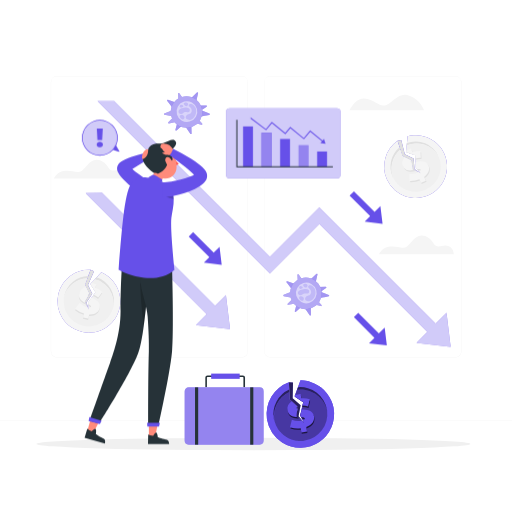
t = 0.00 s
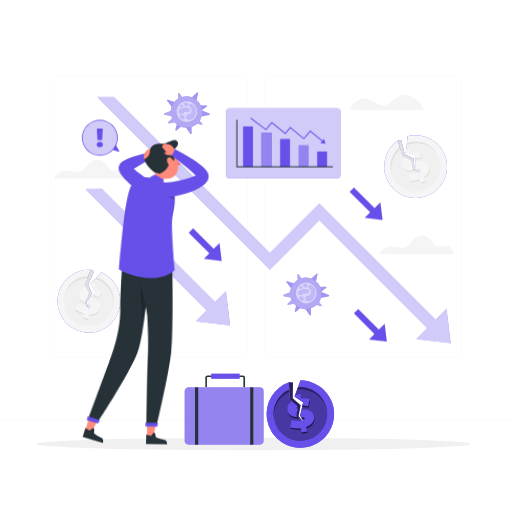
t = 0.28 s
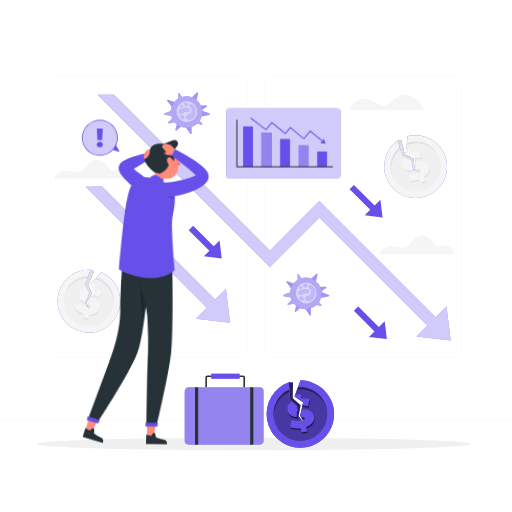
t = 0.47 s
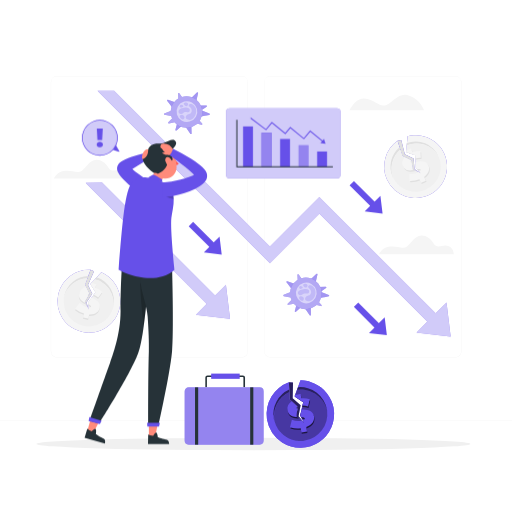
t = 0.75 s
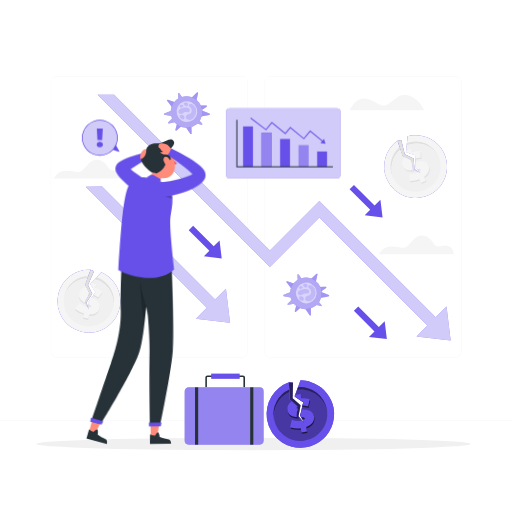
t = 1.03 s
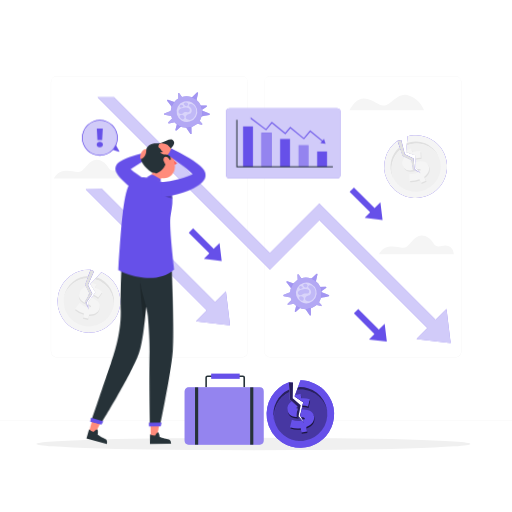
t = 1.22 s

The animated SVG that drew these frames (rendered in a browser with its animation timeline set to each time). Animation: 2 CSS @keyframes rules; one cycle of 1.50 s, repeats indefinitely.

<svg class="animated" id="freepik_stories-business-crisis" xmlns="http://www.w3.org/2000/svg" viewBox="0 0 500 500" version="1.1" xmlns:xlink="http://www.w3.org/1999/xlink" xmlns:svgjs="http://svgjs.com/svgjs"><style>svg#freepik_stories-business-crisis:not(.animated) .animable {opacity: 0;}svg#freepik_stories-business-crisis.animated #freepik--Arrows--inject-298 {animation: 1.5s Infinite  linear floating;animation-delay: 0s;}svg#freepik_stories-business-crisis.animated #freepik--Character--inject-298 {animation: 1.5s Infinite  linear wind;animation-delay: 0s;}            @keyframes floating {                0% {                    opacity: 1;                    transform: translateY(0px);                }                50% {                    transform: translateY(-10px);                }                100% {                    opacity: 1;                    transform: translateY(0px);                }            }                    @keyframes wind {                0% {                    transform: rotate( 0deg );                }                25% {                    transform: rotate( 1deg );                }                75% {                    transform: rotate( -1deg );                }            }        </style><g id="freepik--background-complete--inject-298" style="transform-origin: 250px 242.3px 0px;" class="animable"><path d="M444.71,349.14H264a5.87,5.87,0,0,1-5.86-5.86V80A5.87,5.87,0,0,1,264,74.15H444.71A5.87,5.87,0,0,1,450.57,80V343.28A5.87,5.87,0,0,1,444.71,349.14ZM264,74.4A5.61,5.61,0,0,0,258.35,80V343.28a5.61,5.61,0,0,0,5.61,5.61H444.71a5.61,5.61,0,0,0,5.61-5.61V80a5.61,5.61,0,0,0-5.61-5.61Z" style="fill: rgb(240, 240, 240); transform-origin: 354.355px 211.645px 0px;" id="elnd39175xkh" class="animable"></path><path d="M236.28,349.14H55.53a5.87,5.87,0,0,1-5.86-5.86V80a5.87,5.87,0,0,1,5.86-5.86H236.28A5.87,5.87,0,0,1,242.14,80V343.28A5.87,5.87,0,0,1,236.28,349.14ZM55.53,74.4A5.61,5.61,0,0,0,49.92,80V343.28a5.61,5.61,0,0,0,5.61,5.61H236.28a5.61,5.61,0,0,0,5.61-5.61V80a5.61,5.61,0,0,0-5.61-5.61Z" style="fill: rgb(240, 240, 240); transform-origin: 145.905px 211.64px 0px;" id="el5e2j5v2m4ng" class="animable"></path><rect y="410.21" width="500" height="0.25" style="fill: rgb(240, 240, 240); transform-origin: 250px 410.335px 0px;" id="elbe3q251p77a" class="animable"></rect><polygon points="88.44 263.48 91.83 265.01 85.92 278.23 90.11 286.83 84.46 295.36 86.92 302.88 82.64 294.66 87.2 287.04 82.92 278 88.44 263.48" style="fill: #6650E9; transform-origin: 87.235px 283.18px 0px;" id="elmn1io0z3rc" class="animable"></polygon><polygon points="88.44 263.48 91.83 265.01 85.92 278.23 90.11 286.83 84.46 295.36 86.92 302.88 82.64 294.66 87.2 287.04 82.92 278 88.44 263.48" style="fill: rgb(224, 224, 224); transform-origin: 87.235px 283.18px 0px;" id="elbe0piewm1li" class="animable"></polygon><path d="M117,300c-.07.37-.15.74-.23,1.11a30.75,30.75,0,0,1-50.16,16.16,31.25,31.25,0,0,1-4.84-5.38c-.42-.61-.83-1.22-1.21-1.85a31.14,31.14,0,0,1-3.65-9c-.14-.62-.26-1.24-.37-1.88a30.49,30.49,0,0,1,.4-12c.08-.37.18-.73.28-1.1a30.7,30.7,0,0,1,31.27-22.61l-2.33,6.13-.83,2.21L82.93,278l1.1,2.35.59,1.25,2.51,5.31.07.13-.82,1.37-.28.47-.47.79-3,5,.5.95,1,1.93,1.4,2.7.79,1.52.58,1.12-.11-1.07-.13-1.38-.17-1.78-.16-1.51-.17-1.78,2.51-3.49h0l.78-1.08,1.33-1.85.79-1.1,1.8-2.5L88.74,278l-.12-.19-.37-.57.67-.71.12-.14.11-.1,3.47-3.7,1.73-1.84,4.57-4.86a30.53,30.53,0,0,1,5.57,3.1c.6.43,1.19.88,1.76,1.35a30.24,30.24,0,0,1,6.37,7.14c.38.6.74,1.19,1.08,1.81a30.8,30.8,0,0,1,2.8,7,30.24,30.24,0,0,1,1,7.8A30.54,30.54,0,0,1,117,300Z" style="fill: #6650E9; transform-origin: 86.8145px 294.129px 0px;" id="el74s6xhnv6ok" class="animable"></path><path d="M117,300c-.07.37-.15.74-.23,1.11a30.75,30.75,0,0,1-50.16,16.16,31.25,31.25,0,0,1-4.84-5.38c-.42-.61-.83-1.22-1.21-1.85a31.14,31.14,0,0,1-3.65-9c-.14-.62-.26-1.24-.37-1.88a30.49,30.49,0,0,1,.4-12c.08-.37.18-.73.28-1.1a30.7,30.7,0,0,1,31.27-22.61l-2.33,6.13-.83,2.21L82.93,278l1.1,2.35.59,1.25,2.51,5.31.07.13-.82,1.37-.28.47-.47.79-3,5,.5.95,1,1.93,1.4,2.7.79,1.52.58,1.12-.11-1.07-.13-1.38-.17-1.78-.16-1.51-.17-1.78,2.51-3.49h0l.78-1.08,1.33-1.85.79-1.1,1.8-2.5L88.74,278l-.12-.19-.37-.57.67-.71.12-.14.11-.1,3.47-3.7,1.73-1.84,4.57-4.86a30.53,30.53,0,0,1,5.57,3.1c.6.43,1.19.88,1.76,1.35a30.24,30.24,0,0,1,6.37,7.14c.38.6.74,1.19,1.08,1.81a30.8,30.8,0,0,1,2.8,7,30.24,30.24,0,0,1,1,7.8A30.54,30.54,0,0,1,117,300Z" style="fill: rgb(245, 245, 245); transform-origin: 86.8145px 294.129px 0px;" id="elr95vjmdr8l" class="animable"></path><path d="M86.11,269.61l-.83,2.21A24.6,24.6,0,0,0,62.66,289.7c.07-.37.15-.74.23-1.11A24.6,24.6,0,0,1,86.11,269.61Z" style="fill: rgb(224, 224, 224); transform-origin: 74.385px 279.655px 0px;" id="elloxfxr5b37" class="animable"></path><path d="M110.71,299.71c-.09.38-.18.74-.27,1.1.11-.61.19-1.22.26-1.83a24.59,24.59,0,0,0-3.61-15.64c-.37-.59-.77-1.18-1.18-1.73a24.51,24.51,0,0,0-7.26-6.47c-.7-.41-1.42-.79-2.16-1.13a25.13,25.13,0,0,0-3.88-1.38l1.74-1.84A24.58,24.58,0,0,1,110.71,299.71Z" style="fill: rgb(224, 224, 224); transform-origin: 101.978px 285.8px 0px;" id="ell6mqffe82kg" class="animable"></path><path d="M110.44,300.81a24.58,24.58,0,0,1-29.2,17.25c-.3-.06-.57-.13-.85-.21h0l-.84-.25-.21-.06-.9-.31-.13,0A24.84,24.84,0,0,1,75.51,316c-.3-.16-.6-.32-.89-.49-.6-.34-1.17-.7-1.72-1.08h0l-.54-.38-.28-.21c-.15-.1-.28-.22-.42-.32L71,313c-.27-.22-.53-.46-.78-.69s-.51-.47-.75-.71l-.6-.63c-.12-.13-.25-.26-.37-.41l-.3-.33-.34-.4-.52-.66c-.15-.2-.3-.39-.44-.6a1.47,1.47,0,0,1-.1-.13c-.2-.28-.4-.57-.59-.87s-.35-.56-.52-.84l0,0-.3-.52c-.1-.17-.19-.36-.28-.53l-.27-.51c-.09-.19-.18-.37-.26-.56s-.17-.36-.26-.55-.15-.36-.23-.55c-.16-.37-.3-.76-.44-1.16-.06-.16-.11-.32-.16-.48-.14-.4-.25-.8-.36-1.2A5.47,5.47,0,0,1,63,300c-.16-.61-.29-1.24-.39-1.87,0-.17,0-.34-.08-.51,0-.37-.1-.75-.14-1.13v-.05c0-.38-.07-.76-.08-1.14l0-.54a2.35,2.35,0,0,1,0-.26,5.23,5.23,0,0,1,0-.56v-.09c0-.21,0-.43,0-.64s0-.47,0-.71,0-.46,0-.7,0-.37.06-.56l0-.35a4.29,4.29,0,0,1,.07-.5l.12-.7a24.6,24.6,0,0,1,22.62-17.88L82.93,278l1.1,2.35.59,1.25,2.51,5.31.07.13-.82,1.37-.28.47-.47.79-3,5,.5.95,1,1.93,1.4,2.7.79,1.52.58,1.12-.11-1.07-.13-1.38-.17-1.78-.16-1.51-.17-1.78,2.51-3.49h0l.78-1.08,1.33-1.85.79-1.1,1.8-2.5L88.74,278l-.12-.19-.37-.57.67-.71.12-.14.11-.1,3.47-3.7A25.39,25.39,0,0,1,96.49,274c.74.34,1.46.72,2.16,1.13a24.51,24.51,0,0,1,7.26,6.47c.41.55.81,1.14,1.18,1.73A24.59,24.59,0,0,1,110.7,299C110.63,299.59,110.55,300.2,110.44,300.81Z" style="fill: rgb(240, 240, 240); transform-origin: 86.5712px 295.255px 0px;" id="el4xxe8w07qlh" class="animable"></path><path d="M97.42,300.68h0c.18-5.07-5.16-7.17-8.73-8.81h0l-2.51,3.49.17,1.78.16,1.51a5.43,5.43,0,0,1,2.06,1.48,1.06,1.06,0,0,1,.16.81c-.15.62-.7.95-1.92.87l.11,1.07-.58-1.12a9.6,9.6,0,0,1-1.19-.22,17.51,17.51,0,0,1-7.73-4.21L73.93,302l-.66.89a21.21,21.21,0,0,0,8.47,4.6l.14.05L81.3,310l-.3,1.32,5,1.18.92-4c5.77.33,9.35-2.39,10.24-6.26A7.28,7.28,0,0,0,97.42,300.68ZM87.13,286.91l-2.51-5.31c-4.12.52-6.67,2.92-7.43,6.17l0,.2s0,0,0,0c-1.1,5.34,3.31,7.8,7,9.54l-1-1.93-.5-.95,3-5a.86.86,0,0,1,0-.39,1.27,1.27,0,0,1,.32-.59,1.52,1.52,0,0,1,.43-.28L87.2,287ZM99.26,286A20.12,20.12,0,0,0,93,282.65l.3-1.31.59-2.51-.14,0-4.9-1.15-.09.39,4.65,7.3-1.8,2.5-.79,1.1a17.16,17.16,0,0,1,5,3l4-5.53Z" style="fill: rgb(224, 224, 224); transform-origin: 86.545px 295.09px 0px;" id="elynhkdhm0q" class="animable"></path><path d="M89.47,290.79l-.78,1.08h0l-2.51,3.49.17,1.78c1.64.79,2.75,1.51,2.54,2.45a.94.94,0,0,1-.32.54,2.5,2.5,0,0,1-1.89.3l.13,1.38.11,1.07-.58-1.12-.79-1.52-.24-.05A17.71,17.71,0,0,1,77.58,296l-4.15,5.52c.16.15.32.31.5.46a22.62,22.62,0,0,0,8.12,4.18l-.31,1.31-.58,2.49.14,0,4.91,1.14.92-4c5.77.33,9.35-2.39,10.25-6.26l0-.2C98.62,294.93,93.32,292.54,89.47,290.79Zm-3.68-2.87c.12-.51.51-.9,1.34-1l-2.51-5.31L84,280.35A7.92,7.92,0,0,0,77.15,288s0,0,0,0c-.14,3.91,2.94,6.06,6,7.61l-.5-.95,3-5,.47-.79c-.06-.06-.1-.13-.15-.19A.93.93,0,0,1,85.79,287.92Zm7.49-6.58-.14,0,.59-2.5.3-1.33-4.88-1.14-.11.1-.12.14-.3,1.28.12.19,4.65,7.3-1.8,2.5A17.67,17.67,0,0,1,96,290.59l3.3-4.61.66-.92A19.37,19.37,0,0,0,93.28,281.34Z" style="fill: rgb(245, 245, 245); transform-origin: 86.695px 293.735px 0px;" id="elnkk3kmejuy" class="animable"></path><polygon points="388.21 137.54 391.81 136.66 395.33 150.71 403.94 154.88 404.76 165.07 411.35 169.47 402.9 165.65 401.78 156.85 392.84 152.38 388.21 137.54" style="fill: #6650E9; transform-origin: 399.78px 153.065px 0px;" id="el9cnye06y3m" class="animable"></polygon><polygon points="388.21 137.54 391.81 136.66 395.33 150.71 403.94 154.88 404.76 165.07 411.35 169.47 402.9 165.65 401.78 156.85 392.84 152.38 388.21 137.54" style="fill: rgb(224, 224, 224); transform-origin: 399.78px 153.065px 0px;" id="eljw2cq7galak" class="animable"></polygon><path d="M433.18,148.65c.18.35.35.69.51,1a30.72,30.72,0,0,1-29.47,43.68,31.24,31.24,0,0,1-7.13-1.24c-.71-.21-1.4-.45-2.09-.71a30.56,30.56,0,0,1-8.42-4.82c-.5-.4-1-.81-1.46-1.25a30.56,30.56,0,0,1-7.08-9.66c-.16-.34-.32-.68-.46-1a30.72,30.72,0,0,1,10.63-37.11l2,6.27.71,2.25,2,6.32,2.32,1.16,1.23.62,5.26,2.62.13.07.2,1.57.07.55.12.91.73,5.77,1,.44,2,.89,2.78,1.26,1.56.71,1.15.52-.75-.78-1-1-1.23-1.29-1.05-1.09-1.24-1.3-.18-4.29h0l-.05-1.33-.1-2.28-.06-1.35-.13-3.08-8.17-2.86-.2-.08-.65-.22.09-1v-.19l0-.15.44-5,.23-2.52L398,133a31,31,0,0,1,6.3-1c.74,0,1.48-.05,2.22,0a30.66,30.66,0,0,1,9.42,1.68c.66.24,1.32.48,2,.76A30.59,30.59,0,0,1,430,143.66,30.49,30.49,0,0,1,433.18,148.65Z" style="fill: #6650E9; transform-origin: 405.863px 162.676px 0px;" id="ely32z7uam96" class="animable"></path><path d="M433.18,148.65c.18.35.35.69.51,1a30.72,30.72,0,0,1-29.47,43.68,31.24,31.24,0,0,1-7.13-1.24c-.71-.21-1.4-.45-2.09-.71a30.56,30.56,0,0,1-8.42-4.82c-.5-.4-1-.81-1.46-1.25a30.56,30.56,0,0,1-7.08-9.66c-.16-.34-.32-.68-.46-1a30.72,30.72,0,0,1,10.63-37.11l2,6.27.71,2.25,2,6.32,2.32,1.16,1.23.62,5.26,2.62.13.07.2,1.57.07.55.12.91.73,5.77,1,.44,2,.89,2.78,1.26,1.56.71,1.15.52-.75-.78-1-1-1.23-1.29-1.05-1.09-1.24-1.3-.18-4.29h0l-.05-1.33-.1-2.28-.06-1.35-.13-3.08-8.17-2.86-.2-.08-.65-.22.09-1v-.19l0-.15.44-5,.23-2.52L398,133a31,31,0,0,1,6.3-1c.74,0,1.48-.05,2.22,0a30.66,30.66,0,0,1,9.42,1.68c.66.24,1.32.48,2,.76A30.59,30.59,0,0,1,430,143.66,30.49,30.49,0,0,1,433.18,148.65Z" style="fill: rgb(245, 245, 245); transform-origin: 405.863px 162.676px 0px;" id="ella0f2k81c49" class="animable"></path><path d="M390.16,143.81l.71,2.25a24.61,24.61,0,0,0-6.75,28c-.17-.34-.34-.67-.5-1A24.59,24.59,0,0,1,390.16,143.81Z" style="fill: rgb(224, 224, 224); transform-origin: 386.097px 158.935px 0px;" id="elzil4n0kquio" class="animable"></path><path d="M428.1,152.29c.16.35.32.69.46,1-.29-.55-.6-1.09-.92-1.6a24.58,24.58,0,0,0-12.5-10.07c-.66-.24-1.33-.45-2-.64a24.69,24.69,0,0,0-9.7-.6c-.8.11-1.61.26-2.4.45a23.84,23.84,0,0,0-3.9,1.31l.23-2.52A24.57,24.57,0,0,1,428.1,152.29Z" style="fill: rgb(224, 224, 224); transform-origin: 412.85px 145.7px 0px;" id="el90598ht5aw" class="animable"></path><path d="M428.56,153.32a24.58,24.58,0,0,1-12.3,31.6c-.28.13-.53.25-.8.36h0c-.27.11-.54.23-.82.33l-.2.08-.9.31-.12.05a24.22,24.22,0,0,1-3,.75c-.33.07-.67.13-1,.17-.68.1-1.35.17-2,.21h0l-.66,0h-1.68c-.35,0-.7,0-1-.06l-1-.1-.86-.12-.55-.09-.43-.08-.52-.11-.81-.19c-.25-.06-.48-.12-.72-.2l-.16,0-1-.32c-.31-.1-.62-.22-.93-.34h0c-.19-.08-.37-.16-.56-.22l-.55-.25-.52-.24c-.18-.09-.37-.17-.55-.27l-.54-.28-.52-.29c-.36-.19-.71-.41-1.07-.64l-.42-.28a12.44,12.44,0,0,1-1-.72,4.29,4.29,0,0,1-.48-.36,19,19,0,0,1-1.46-1.23l-.38-.35-.81-.81,0,0c-.25-.28-.51-.56-.76-.85-.11-.13-.24-.27-.35-.41s-.11-.13-.16-.21l-.36-.43a.18.18,0,0,0-.05-.07,6.15,6.15,0,0,1-.37-.52,5.56,5.56,0,0,1-.41-.58,5.87,5.87,0,0,1-.39-.58c-.11-.16-.21-.32-.31-.48l-.17-.31-.26-.43c-.11-.22-.22-.42-.34-.63a24.61,24.61,0,0,1,6.75-28l2,6.32,2.32,1.16,1.23.62,5.26,2.62.13.07.2,1.57.07.55.12.91.73,5.77,1,.44,2,.89,2.78,1.26,1.56.71,1.15.52-.75-.78-1-1-1.23-1.29-1.05-1.09-1.24-1.3-.18-4.29h0l-.05-1.33-.1-2.28-.06-1.35-.13-3.08-8.17-2.86-.2-.08-.65-.22.09-1v-.19l0-.15.44-5a23.84,23.84,0,0,1,3.9-1.31c.79-.19,1.6-.34,2.4-.45a24.69,24.69,0,0,1,9.7.6c.67.19,1.35.4,2,.63a24.67,24.67,0,0,1,12.5,10.08C428,152.23,428.27,152.77,428.56,153.32Z" style="fill: rgb(240, 240, 240); transform-origin: 406.443px 163.72px 0px;" id="elsq10i14vj6" class="animable"></path><path d="M418.25,161.26h0c-3-4.09-8.48-2.45-12.3-1.53h0l.18,4.28,1.24,1.3,1.05,1.09a5.5,5.5,0,0,1,2.54-.11,1,1,0,0,1,.62.54c.27.58,0,1.18-1,1.86l.75.78L410.2,169a11.5,11.5,0,0,1-1.07.56,17.62,17.62,0,0,1-8.68,1.47l.12,5.79,0,1.11a21.4,21.4,0,0,0,9.51-1.61l.14-.05,1.07,2.29.57,1.23,4.7-2.19-1.73-3.7c4.74-3.3,5.87-7.65,4.19-11.24A7.87,7.87,0,0,0,418.25,161.26Zm-16.6-4.48-5.26-2.62c-2.91,3-3.44,6.41-2,9.44l.09.18s0,0,0,0c2.43,4.88,7.42,4.09,11.4,3.17l-2-.89-1-.44-.73-5.77a.89.89,0,0,1-.24-.3,1.29,1.29,0,0,1-.11-.67,1.75,1.75,0,0,1,.16-.49l-.2-1.57Zm9-8.21a19.76,19.76,0,0,0-7,1.25l-.57-1.21-1.1-2.34-.12.06-4.57,2.12.17.37,8.17,2.86.13,3.08.06,1.35a17.15,17.15,0,0,1,5.79-.72l-.3-6.8Z" style="fill: rgb(224, 224, 224); transform-origin: 406.686px 163.03px 0px;" id="elo9kdnzttv1e" class="animable"></path><path d="M405.89,158.39l.05,1.33h0l.18,4.29,1.24,1.3c1.77-.39,3.09-.51,3.5.35a1.07,1.07,0,0,1,.09.63c-.09.43-.49.89-1.31,1.4l1,1,.75.78L410.2,169l-1.56-.71-.22.11a17.62,17.62,0,0,1-8.68,1.46l.14,6.91.69.05a22.53,22.53,0,0,0,9-1.72l.57,1.22,1.08,2.31.13-.07,4.56-2.13-1.73-3.69c4.74-3.31,5.88-7.66,4.2-11.25l-.1-.19C415.64,156,410,157.39,405.89,158.39Zm-4.67,0a1.38,1.38,0,0,1,.43-1.63l-5.26-2.62-1.23-.62a8,8,0,0,0-1.51,8.89,7.29,7.29,0,0,0,.8,1.35s0,0,0,0c2.31,3.17,6.06,2.95,9.42,2.28l-1-.44-.73-5.77-.12-.91-.23-.06A.89.89,0,0,1,401.22,158.41Zm1.83-9.8-.14,0-1.08-2.33-.59-1.24-4.54,2.12,0,.15v.19l.56,1.19.2.08,8.17,2.86.13,3.08a18,18,0,0,1,5.13-.54l-.25-5.65,0-1.14A19.12,19.12,0,0,0,403.05,148.61Z" style="fill: rgb(245, 245, 245); transform-origin: 406.016px 161.825px 0px;" id="el22reuhb3xe2" class="animable"></path><path d="M414.17,107.69c-1.91-4.44-6.71-12.73-16.62-15-9.08-2.07-15.93,9.4-21.56,10.25s-5-1.69-16.25-5.92c-9.63-3.61-16.08,5.78-18.36,10.67Z" style="fill: rgb(245, 245, 245); transform-origin: 377.775px 100.065px 0px;" id="elmwmz5inj4t" class="animable"></path><path d="M125.71,174.38s0-8.28-8.13-8.62c-3.88-.17-8.63,3-11.63-2-3.48-5.84-9.57-9.32-15-7.06-6.05,2.5-9.49,12.07-15.4,11.29s-17.2-4.72-23,6.41Z" style="fill: rgb(245, 245, 245); transform-origin: 89.13px 165.202px 0px;" id="elr9c1b6owt2r" class="animable"></path><path d="M443.19,248.4s0-8.27-8.13-8.62c-3.89-.16-8.63,3-11.63-2-3.48-5.85-9.57-9.33-15.05-7.06-6.06,2.49-9.49,12.07-15.4,11.28s-17.2-4.72-23,6.41Z" style="fill: rgb(245, 245, 245); transform-origin: 406.585px 239.215px 0px;" id="elulzgbx1lyls" class="animable"></path></g><g id="freepik--Shadow--inject-298" style="transform-origin: 247.49px 433.59px 0px;" class="animable"><ellipse cx="247.49" cy="433.59" rx="212" ry="6.07" style="fill: rgb(240, 240, 240); transform-origin: 247.49px 433.59px 0px;" id="elyduq1kyyxn" class="animable"></ellipse></g><g id="freepik--Briefcase--inject-298" style="transform-origin: 218.895px 399.55px 0px;" class="animable"><path d="M237.71,378.27v-9.5a.59.59,0,0,0-.59-.6H232v-1.53h5.16a2.14,2.14,0,0,1,2.13,2.13v9.5Z" style="fill: rgb(38, 50, 56); transform-origin: 235.645px 372.455px 0px;" id="elay049v8kqvr" class="animable"></path><path d="M202.06,368.77v9.5h-1.54v-9.5a2.14,2.14,0,0,1,2.13-2.13h5.16v1.53h-5.16A.6.6,0,0,0,202.06,368.77Z" style="fill: rgb(38, 50, 56); transform-origin: 204.165px 372.455px 0px;" id="eljcljwqsaqyi" class="animable"></path><path d="M180.31,382.29v47.92a4,4,0,0,0,4,4h69.17a4,4,0,0,0,4-4V382.29a4,4,0,0,0-4-4H184.34A4,4,0,0,0,180.31,382.29Z" style="fill: #6650E9; transform-origin: 218.895px 406.25px 0px;" id="elebk7xfasbh6" class="animable"></path><g id="elfh9uyvoke9"><g style="opacity: 0.3; transform-origin: 218.895px 406.25px 0px;" class="animable" id="eldxs1v4795y"><path d="M180.31,382.29v47.92a4,4,0,0,0,4,4h69.17a4,4,0,0,0,4-4V382.29a4,4,0,0,0-4-4H184.34A4,4,0,0,0,180.31,382.29Z" style="fill: rgb(255, 255, 255); transform-origin: 218.895px 406.25px 0px;" id="elb6xuucatcn8" class="animable"></path></g></g><rect x="190.46" y="378.27" width="3.07" height="55.98" style="fill: rgb(38, 50, 56); transform-origin: 191.995px 406.26px 0px;" id="elt4aj87uw4zn" class="animable"></rect><rect x="244.32" y="378.27" width="3.07" height="55.98" style="fill: rgb(38, 50, 56); transform-origin: 245.855px 406.26px 0px;" id="elq7moa276ui" class="animable"></rect><g id="ele9drmt3lnt9"><rect x="206.23" y="364.85" width="27.86" height="5.11" style="fill: #6650E9; transform-origin: 220.16px 367.405px 0px; transform: rotate(180deg);" class="animable" id="eldng1661dui4"></rect></g></g><g id="freepik--Coin--inject-298" style="transform-origin: 293.317px 404.347px 0px;" class="animable"><polygon points="282.16 373.35 286.14 373.45 285.81 388.98 293.54 395.73 291.52 406.51 297.09 412.92 289.43 406.58 290.75 397.16 282.76 390 282.16 373.35" style="fill: #6650E9; transform-origin: 289.625px 393.135px 0px;" id="elw1u63z7zb4r" class="animable"></polygon><g id="elj10nwca33v"><polygon points="282.16 373.35 286.14 373.45 285.81 388.98 293.54 395.73 291.52 406.51 297.09 412.92 289.43 406.58 290.75 397.16 282.76 390 282.16 373.35" style="opacity: 0.6; transform-origin: 289.625px 393.135px 0px;" class="animable" id="elzjvq3eulj1"></polygon></g><path d="M325.56,397.55c.09.4.17.8.23,1.2a32.93,32.93,0,0,1-49.85,33.58c-.67-.42-1.33-.86-2-1.32a33,33,0,0,1-7.35-7.37c-.4-.55-.79-1.12-1.16-1.7a33,33,0,0,1-4.6-12q-.11-.6-.18-1.2a33,33,0,0,1,21.48-35.39l.25,7,.1,2.53.25,7.09,2.08,1.86,1.1,1,4.69,4.2.12.11-.24,1.68-.07.59-.14,1-.87,6.17.88.74,1.8,1.48,2.52,2.08,1.42,1.18,1,.86-.56-1-.7-1.31-.92-1.69-.78-1.42-.91-1.69,1-4.49h0l.31-1.39.55-2.39.32-1.42.74-3.22-7.65-5.27-.19-.14-.6-.41.36-1,.06-.19.06-.15,1.89-5.09.94-2.54,2.49-6.72a32.72,32.72,0,0,1,6.8.75c.78.17,1.55.36,2.31.59a33.05,33.05,0,0,1,9.27,4.4c.62.43,1.23.87,1.82,1.34a33.42,33.42,0,0,1,5.68,5.72,33,33,0,0,1,4.25,7.28A32,32,0,0,1,325.56,397.55Z" style="fill: #6650E9; transform-origin: 293.317px 404.347px 0px;" id="el7h4ez6mktfd" class="animable"></path><path d="M325.56,397.55c.09.4.17.8.23,1.2a32.93,32.93,0,0,1-49.85,33.58c-.67-.42-1.33-.86-2-1.32a33,33,0,0,1-7.35-7.37c-.4-.55-.79-1.12-1.16-1.7a33,33,0,0,1-4.6-12q-.11-.6-.18-1.2a33,33,0,0,1,21.48-35.39l.25,7,.1,2.53.25,7.09,2.08,1.86,1.1,1,4.69,4.2.12.11-.24,1.68-.07.59-.14,1-.87,6.17.88.74,1.8,1.48,2.52,2.08,1.42,1.18,1,.86-.56-1-.7-1.31-.92-1.69-.78-1.42-.91-1.69,1-4.49h0l.31-1.39.55-2.39.32-1.42.74-3.22-7.65-5.27-.19-.14-.6-.41.36-1,.06-.19.06-.15,1.89-5.09.94-2.54,2.49-6.72a32.72,32.72,0,0,1,6.8.75c.78.17,1.55.36,2.31.59a33.05,33.05,0,0,1,9.27,4.4c.62.43,1.23.87,1.82,1.34a33.42,33.42,0,0,1,5.68,5.72,33,33,0,0,1,4.25,7.28A32,32,0,0,1,325.56,397.55Z" style="fill: #6650E9; transform-origin: 293.317px 404.347px 0px;" id="elm7a2hkozc2i" class="animable"></path><g id="eldht7jjr70xo"><path d="M282.41,380.38l.1,2.53a26.38,26.38,0,0,0-14.9,27.1c-.09-.39-.16-.79-.23-1.19A26.38,26.38,0,0,1,282.41,380.38Z" style="opacity: 0.6; transform-origin: 274.755px 395.195px 0px;" class="animable" id="elofy7ouajby"></path></g><g id="el7n1mgl9z4jl"><path d="M319.28,399.87q.11.61.18,1.2c-.14-.65-.31-1.29-.5-1.92a26.32,26.32,0,0,0-10.09-13.95c-.61-.44-1.25-.84-1.89-1.22a26.37,26.37,0,0,0-9.87-3.37c-.86-.11-1.74-.18-2.61-.21a26.18,26.18,0,0,0-4.4.26l.94-2.54A26.36,26.36,0,0,1,319.28,399.87Z" style="opacity: 0.6; transform-origin: 304.78px 389.545px 0px;" class="animable" id="elh7ftrbemrmg"></path></g><g id="elt1is0awtxn"><g style="opacity: 0.3; transform-origin: 293.626px 405.524px 0px;" class="animable" id="el1fivw81msn7"><path d="M319.46,401.07a26.35,26.35,0,0,1-21.66,29.22,8,8,0,0,1-.92.15h0l-.94.11-.24,0-1,.07h-.14a25.59,25.59,0,0,1-3.28-.06l-1.08-.1c-.73-.09-1.44-.21-2.15-.36h0l-.69-.15-.37-.1a5.36,5.36,0,0,1-.54-.14c-.28-.07-.56-.15-.83-.24s-.71-.23-1.06-.35l-1-.39-.85-.37-.54-.25-.44-.2-.5-.26-.79-.43c-.23-.13-.46-.26-.68-.41l-.16-.09-.94-.61-.87-.61,0,0-.52-.39-.5-.41-.47-.39-.5-.44c-.15-.15-.31-.29-.48-.44l-.45-.44c-.32-.31-.62-.64-.92-1-.13-.13-.25-.27-.37-.41-.3-.33-.58-.68-.85-1a6.26,6.26,0,0,1-.39-.51,19.44,19.44,0,0,1-1.16-1.69c-.11-.16-.2-.31-.3-.47-.2-.35-.41-.7-.61-1.06l0-.05c-.19-.36-.38-.72-.56-1.09-.07-.17-.16-.35-.24-.52l-.11-.27c-.09-.17-.16-.36-.24-.54a.79.79,0,0,0,0-.09c-.09-.21-.17-.42-.24-.64a6.93,6.93,0,0,1-.26-.72c-.09-.23-.17-.47-.24-.71s-.12-.38-.18-.58l-.1-.37c-.05-.17-.09-.35-.14-.52s-.11-.5-.17-.75a26.38,26.38,0,0,1,14.9-27.1l.25,7.09,2.08,1.86,1.1,1,4.69,4.2.12.11-.24,1.68-.07.59-.14,1-.87,6.17.88.74,1.8,1.48,2.52,2.08,1.42,1.18,1,.86-.56-1-.7-1.31-.92-1.69-.78-1.42-.91-1.69,1-4.49h0l.31-1.39.55-2.39.32-1.42.74-3.22-7.65-5.27-.19-.14-.6-.41.36-1,.06-.19.06-.15,1.89-5.09a26.18,26.18,0,0,1,4.4-.26c.87,0,1.75.1,2.61.21A26.37,26.37,0,0,1,307,384c.64.38,1.28.78,1.89,1.22A26.32,26.32,0,0,1,319,399.15C319.15,399.78,319.32,400.42,319.46,401.07Z" id="eld2b8a8nsllu" style="transform-origin: 293.626px 405.524px 0px;" class="animable"></path></g></g><g id="elv54ap464v69"><g style="opacity: 0.6; transform-origin: 294.062px 404.95px 0px;" class="animable" id="el3ghlltlg20e"><path d="M306.55,406.37h0c-1.93-5.07-8.09-4.93-12.29-5.05h0l-1,4.49.91,1.69.78,1.42a6,6,0,0,1,2.66.6,1.13,1.13,0,0,1,.49.74c.11.68-.29,1.23-1.53,1.66l.56,1-1-.86c-.37.1-.79.19-1.27.28a18.91,18.91,0,0,1-9.4-.94l-1.51,6-.29,1.16a23,23,0,0,0,10.3,1H294l.46,2.68.25,1.43,5.48-.94-.75-4.31c5.84-2.08,8.24-6.26,7.52-10.46A9.09,9.09,0,0,0,306.55,406.37Zm-15.92-9.32-4.69-4.2c-3.86,2.24-5.38,5.67-4.77,9.2l0,.21s0,0,0,0c1.14,5.73,6.52,6.32,10.9,6.5l-1.8-1.48-.88-.74.87-6.17a1.06,1.06,0,0,1-.16-.38,1.35,1.35,0,0,1,.07-.72,1.76,1.76,0,0,1,.3-.47l.24-1.68Zm11.6-6a21.23,21.23,0,0,0-7.59-.67l-.25-1.42-.47-2.73-.15,0-5.32.91.07.43,7.65,5.27-.74,3.22-.32,1.42a18,18,0,0,1,6.19.89l1.61-7.12Z" id="el61mx3bddoii" style="transform-origin: 294.062px 404.95px 0px;" class="animable"></path></g></g><path d="M294.56,399.92l-.31,1.39h0l-1,4.49.91,1.69c1.95.1,3.35.35,3.53,1.36a1,1,0,0,1-.09.66c-.21.43-.75.79-1.74,1.09l.7,1.31.56,1-1-.86-1.42-1.18-.26.05A18.86,18.86,0,0,1,285,410l-1.8,7.18c.22.09.44.17.69.25a24.23,24.23,0,0,0,9.76.75l.25,1.42.46,2.7.15,0,5.32-.92-.74-4.31c5.84-2.08,8.24-6.26,7.52-10.46l0-.22C305.33,400.18,299.1,400,294.56,399.92Zm-4.83-1.31a1.48,1.48,0,0,1,.9-1.56l-4.69-4.2-1.1-1c-3.34,2.25-4.65,5.47-4.08,8.78a8.12,8.12,0,0,0,.45,1.62s0,0,0,0c1.49,3.92,5.44,4.76,9.1,5l-.88-.74.87-6.17.14-1a1.67,1.67,0,0,1-.23-.12A1,1,0,0,1,289.73,398.61Zm4.66-9.62h-.16l-.46-2.72-.25-1.44-5.31.91-.06.15-.06.19.24,1.39.19.14,7.65,5.27-.74,3.22a18.91,18.91,0,0,1,5.46.9l1.34-5.93.27-1.19A20.61,20.61,0,0,0,294.39,389Z" style="fill: #6650E9; transform-origin: 293.683px 403.565px 0px;" id="elxdd7p2dv1od" class="animable"></path></g><g id="freepik--Virus--inject-298" style="transform-origin: 240.787px 199.114px 0px;" class="animable"><path d="M191.67,98.77,193.43,91a.68.68,0,0,0-1.14-.64l-5.72,5.54S188.45,99.06,191.67,98.77Z" style="fill: #6650E9; transform-origin: 190.009px 94.4761px 0px;" id="eln6hy43wfkx" class="animable"></path><g id="elug9g0bh4kys"><g style="opacity: 0.4; transform-origin: 190.009px 94.4761px 0px;" class="animable" id="elyz02oy2z0z"><path d="M191.67,98.77,193.43,91a.68.68,0,0,0-1.14-.64l-5.72,5.54S188.45,99.06,191.67,98.77Z" style="fill: rgb(255, 255, 255); transform-origin: 190.009px 94.4761px 0px;" id="elqshedm0xd6" class="animable"></path></g></g><path d="M196.51,113.77l3.32-.65,1.66-.32,2.83-.55a.68.68,0,0,0,.12-1.3l-3.61-1.47L197.06,108S195,110.94,196.51,113.77Z" style="fill: #6650E9; transform-origin: 200.414px 110.885px 0px;" id="eligd2o115zyd" class="animable"></path><g id="ely3s1wgnfjl"><g style="opacity: 0.4; transform-origin: 200.414px 110.885px 0px;" class="animable" id="elkfa9b15mcwi"><path d="M196.51,113.77l3.32-.65,1.66-.32,2.83-.55a.68.68,0,0,0,.12-1.3l-3.61-1.47L197.06,108S195,110.94,196.51,113.77Z" style="fill: rgb(255, 255, 255); transform-origin: 200.414px 110.885px 0px;" id="eloxkofkogi2n" class="animable"></path></g></g><path d="M171.5,100.17,164,97.5a.68.68,0,0,0-.77,1l4.81,6.34S171.4,103.4,171.5,100.17Z" style="fill: #6650E9; transform-origin: 167.318px 101.157px 0px;" id="elrto68uc2hve" class="animable"></path><g id="el6ytn8cg01pj"><g style="opacity: 0.4; transform-origin: 167.318px 101.157px 0px;" class="animable" id="elhdl619fuqx"><path d="M171.5,100.17,164,97.5a.68.68,0,0,0-.77,1l4.81,6.34S171.4,103.4,171.5,100.17Z" style="fill: rgb(255, 255, 255); transform-origin: 167.318px 101.157px 0px;" id="elsx4omgf6m6d" class="animable"></path></g></g><path d="M195.24,108.67l6.55-4.51a.68.68,0,0,0-.4-1.24l-8,.19S192.68,106.7,195.24,108.67Z" style="fill: #6650E9; transform-origin: 197.692px 105.795px 0px;" id="ello9b63zlyz" class="animable"></path><g id="eloir208zfxkk"><path d="M195.24,108.67l6.55-4.51a.68.68,0,0,0-.4-1.24l-8,.19S192.68,106.7,195.24,108.67Z" style="fill: rgb(255, 255, 255); opacity: 0.4; transform-origin: 197.692px 105.795px 0px;" class="animable" id="elc16azdrqp2"></path></g><path d="M173.41,119l-2.11,7.66a.68.68,0,0,0,1.1.69l6-5.27S176.64,118.81,173.41,119Z" style="fill: #6650E9; transform-origin: 174.839px 123.253px 0px;" id="eld9swuju6vtw" class="animable"></path><g id="elvqsvz855my"><g style="opacity: 0.4; transform-origin: 174.839px 123.253px 0px;" class="animable" id="elu5lotrf7ju"><path d="M173.41,119l-2.11,7.66a.68.68,0,0,0,1.1.69l6-5.27S176.64,118.81,173.41,119Z" style="fill: rgb(255, 255, 255); transform-origin: 174.839px 123.253px 0px;" id="elm7kvcrhnxec" class="animable"></path></g></g><path d="M181.35,124.1l4.5,6.55a.68.68,0,0,0,1.24-.4l-.19-8S183.32,121.54,181.35,124.1Z" style="fill: #6650E9; transform-origin: 184.22px 126.552px 0px;" id="elf4ow8mslao6" class="animable"></path><g id="elqcz8qfb7s8"><g style="opacity: 0.4; transform-origin: 184.22px 126.552px 0px;" class="animable" id="elhyns859663"><path d="M181.35,124.1l4.5,6.55a.68.68,0,0,0,1.24-.4l-.19-8S183.32,121.54,181.35,124.1Z" style="fill: rgb(255, 255, 255); transform-origin: 184.22px 126.552px 0px;" id="eljqjgbp58s8" class="animable"></path></g></g><path d="M160.66,112.11l6.55,1.27a14.88,14.88,0,0,0,.86,2.37l-3.71,3.64a.68.68,0,0,0,.61,1.15l5.46-1.09a15.47,15.47,0,0,0,1.51,1.52,16.22,16.22,0,0,0,2.64,1.86,15.49,15.49,0,0,0,17.1-1.31l.36-.29.49-.42.06-.06,1.33.34,2.8.72a.67.67,0,0,0,.66-1.11L194.94,118,195,118c.23-.34.44-.69.64-1a15.46,15.46,0,0,0-17.95-22.37L175.11,91a.68.68,0,0,0-1.23.44l.23,4.69c-.42.26-.82.53-1.22.82a15.54,15.54,0,0,0-4.24,4.84,15.36,15.36,0,0,0-2,6.53l-6.17,2.52A.68.68,0,0,0,160.66,112.11Z" style="fill: #6650E9; transform-origin: 178.867px 107.76px 0px;" id="elqiuk2xhxr2" class="animable"></path><g id="elm42x4az056g"><g style="opacity: 0.5; transform-origin: 178.867px 107.76px 0px;" class="animable" id="elswhqy2sste"><path d="M160.66,112.11l6.55,1.27a14.88,14.88,0,0,0,.86,2.37l-3.71,3.64a.68.68,0,0,0,.61,1.15l5.46-1.09a15.47,15.47,0,0,0,1.51,1.52,16.22,16.22,0,0,0,2.64,1.86,15.49,15.49,0,0,0,17.1-1.31l.36-.29.49-.42.06-.06,1.33.34,2.8.72a.67.67,0,0,0,.66-1.11L194.94,118,195,118c.23-.34.44-.69.64-1a15.46,15.46,0,0,0-17.95-22.37L175.11,91a.68.68,0,0,0-1.23.44l.23,4.69c-.42.26-.82.53-1.22.82a15.54,15.54,0,0,0-4.24,4.84,15.36,15.36,0,0,0-2,6.53l-6.17,2.52A.68.68,0,0,0,160.66,112.11Z" style="fill: rgb(255, 255, 255); transform-origin: 178.867px 107.76px 0px;" id="el4xujxjibilm" class="animable"></path></g></g><g id="elh49ags178ga"><g style="opacity: 0.5; transform-origin: 182.546px 108.957px 0px;" class="animable" id="el930ia4xwpmb"><path d="M173.69,104a10.15,10.15,0,1,0,13.81-3.9A10.14,10.14,0,0,0,173.69,104Z" style="fill: rgb(255, 255, 255); transform-origin: 182.546px 108.957px 0px;" id="el69zzu54mkhf" class="animable"></path></g></g><g id="eln2bh2xqw59m"><g style="opacity: 0.2; transform-origin: 186.474px 109.302px 0px;" class="animable" id="elu4v2w1uq9qs"><path d="M184.82,102c1.12-.94,2.92-.36,4.34.82a7,7,0,0,1,2.35,5c.48,4.22-2.74,9.85-7.29,9.2s-3-5,.35-5.59,3.63-4.94.67-7.12C183.92,103.29,184.16,102.52,184.82,102Z" style="fill: #6650E9; transform-origin: 186.474px 109.302px 0px;" id="el0mnt0a5w391" class="animable"></path></g></g><g id="eljkppmvinmth"><g style="opacity: 0.2; transform-origin: 179.844px 108.109px 0px;" class="animable" id="el7dy6tlbfcxk"><path d="M181.44,105a5.29,5.29,0,0,1,2.33.37c1,.43,2.09,1.29,1.47,2.93-1,2.54-4.54,0-6.23,1.93-2,2.25-5.62.34-4.55-2.13S179.68,105.13,181.44,105Z" style="fill: #6650E9; transform-origin: 179.844px 108.109px 0px;" id="el4tucpvmlu0c" class="animable"></path></g></g><g id="elnpgl79jrhb9"><g style="opacity: 0.2; transform-origin: 177.87px 114.409px 0px;" class="animable" id="elx0fh2aeazbj"><path d="M177,112.2a2.87,2.87,0,0,1,3,1.55,2,2,0,0,1-.3,2.32c-1.62,2-4.71-1.69-4.13-3A1.72,1.72,0,0,1,177,112.2Z" style="fill: #6650E9; transform-origin: 177.87px 114.409px 0px;" id="elka12ywcgim" class="animable"></path></g></g><g id="elab6ywj16y5b"><g style="opacity: 0.2; transform-origin: 181.596px 101.885px 0px;" class="animable" id="el3e81wl9gypr"><path d="M181.8,100.08a2.26,2.26,0,0,1,1.5.71,1.57,1.57,0,0,1-.11,2.31c-1.6,1.89-4.31-1.08-3.65-2.25C180,100.09,181.08,100,181.8,100.08Z" style="fill: #6650E9; transform-origin: 181.596px 101.885px 0px;" id="elw6jlaob8c7" class="animable"></path></g></g><g id="el2tyskamfrm7"><g style="opacity: 0.2; transform-origin: 177.289px 103.694px 0px;" class="animable" id="eluo6i543fv3"><path d="M177.61,105a1.77,1.77,0,0,1-1.3-.06,1.25,1.25,0,0,1-.63-1.72c.59-1.86,3.47-.52,3.35.53C179,104.39,178.15,104.77,177.61,105Z" style="fill: #6650E9; transform-origin: 177.289px 103.694px 0px;" id="el9yvhx7i0sxr" class="animable"></path></g></g><path d="M308.25,275.89l1.76-7.75a.68.68,0,0,0-1.14-.64L303.15,273S305,276.18,308.25,275.89Z" style="fill: #6650E9; transform-origin: 306.589px 271.606px 0px;" id="elmgxfltsj6ki" class="animable"></path><g id="el4dcs50wmcd8"><g style="opacity: 0.4; transform-origin: 306.589px 271.606px 0px;" class="animable" id="el0lwr3fpg63s"><path d="M308.25,275.89l1.76-7.75a.68.68,0,0,0-1.14-.64L303.15,273S305,276.18,308.25,275.89Z" style="fill: rgb(255, 255, 255); transform-origin: 306.589px 271.606px 0px;" id="eldrzmaua10ze" class="animable"></path></g></g><path d="M313.09,290.89l3.32-.65,1.66-.32,2.83-.56a.67.67,0,0,0,.12-1.29l-3.61-1.47-3.77-1.52S311.53,288.06,313.09,290.89Z" style="fill: #6650E9; transform-origin: 316.987px 287.985px 0px;" id="elc4c7dcrcx5" class="animable"></path><g id="elg5wrtew91nr"><g style="opacity: 0.4; transform-origin: 316.987px 287.985px 0px;" class="animable" id="elhr7cwbgfi0c"><path d="M313.09,290.89l3.32-.65,1.66-.32,2.83-.56a.67.67,0,0,0,.12-1.29l-3.61-1.47-3.77-1.52S311.53,288.06,313.09,290.89Z" style="fill: rgb(255, 255, 255); transform-origin: 316.987px 287.985px 0px;" id="elay8dpbkh2a" class="animable"></path></g></g><path d="M288.08,277.29l-7.49-2.67a.68.68,0,0,0-.77,1.05l4.81,6.34S288,280.52,288.08,277.29Z" style="fill: #6650E9; transform-origin: 283.882px 278.296px 0px;" id="elyrr97envr3e" class="animable"></path><g id="eldxnpcn2yegp"><g style="opacity: 0.4; transform-origin: 283.882px 278.296px 0px;" class="animable" id="el4pti2l3fsue"><path d="M288.08,277.29l-7.49-2.67a.68.68,0,0,0-.77,1.05l4.81,6.34S288,280.52,288.08,277.29Z" style="fill: rgb(255, 255, 255); transform-origin: 283.882px 278.296px 0px;" id="elabj0cvxwope" class="animable"></path></g></g><path d="M311.82,285.78l6.55-4.51A.68.68,0,0,0,318,280l-8,.19S309.26,283.82,311.82,285.78Z" style="fill: #6650E9; transform-origin: 314.307px 282.89px 0px;" id="elyzg8dbfgpv" class="animable"></path><g id="el9mhx8zbmtx7"><path d="M311.82,285.78l6.55-4.51A.68.68,0,0,0,318,280l-8,.19S309.26,283.82,311.82,285.78Z" style="fill: rgb(255, 255, 255); opacity: 0.4; transform-origin: 314.307px 282.89px 0px;" class="animable" id="elwl5clua3iv"></path></g><path d="M290,296.06l-2.11,7.67a.68.68,0,0,0,1.1.69l6-5.27S293.22,295.93,290,296.06Z" style="fill: #6650E9; transform-origin: 291.429px 300.32px 0px;" id="elby6l6togvai" class="animable"></path><g id="elmf25kkt6hs"><g style="opacity: 0.4; transform-origin: 291.429px 300.32px 0px;" class="animable" id="elxu38uapdf1"><path d="M290,296.06l-2.11,7.67a.68.68,0,0,0,1.1.69l6-5.27S293.22,295.93,290,296.06Z" style="fill: rgb(255, 255, 255); transform-origin: 291.429px 300.32px 0px;" id="eleijdpj259sd" class="animable"></path></g></g><path d="M297.93,301.22l4.5,6.55a.68.68,0,0,0,1.24-.4l-.19-8S299.9,298.66,297.93,301.22Z" style="fill: #6650E9; transform-origin: 300.8px 303.672px 0px;" id="el4nzr5aavsf9" class="animable"></path><g id="el7lj7zlxwlk5"><g style="opacity: 0.4; transform-origin: 300.8px 303.672px 0px;" class="animable" id="elvgo2tqfgh3"><path d="M297.93,301.22l4.5,6.55a.68.68,0,0,0,1.24-.4l-.19-8S299.9,298.66,297.93,301.22Z" style="fill: rgb(255, 255, 255); transform-origin: 300.8px 303.672px 0px;" id="el597jwwvfk0r" class="animable"></path></g></g><path d="M277.24,289.23l6.55,1.27a14.88,14.88,0,0,0,.86,2.37l-3.7,3.64a.68.68,0,0,0,.6,1.15l5.46-1.09a15.47,15.47,0,0,0,1.51,1.52,16.22,16.22,0,0,0,2.64,1.86,15.49,15.49,0,0,0,17.1-1.31l.36-.29.49-.42.06-.06,1.33.34,2.8.72a.67.67,0,0,0,.66-1.11l-2.44-2.68.05-.07c.23-.34.44-.69.64-1.05a15.46,15.46,0,0,0-17.95-22.37l-2.57-3.55a.68.68,0,0,0-1.23.43l.23,4.7c-.42.25-.82.53-1.22.82a15.55,15.55,0,0,0-6.19,11.37l-6.17,2.52A.68.68,0,0,0,277.24,289.23Z" style="fill: #6650E9; transform-origin: 295.445px 284.871px 0px;" id="elpjrcsmrk4d" class="animable"></path><g id="elab53s8d124a"><g style="opacity: 0.5; transform-origin: 295.445px 284.871px 0px;" class="animable" id="elkdpq394am6"><path d="M277.24,289.23l6.55,1.27a14.88,14.88,0,0,0,.86,2.37l-3.7,3.64a.68.68,0,0,0,.6,1.15l5.46-1.09a15.47,15.47,0,0,0,1.51,1.52,16.22,16.22,0,0,0,2.64,1.86,15.49,15.49,0,0,0,17.1-1.31l.36-.29.49-.42.06-.06,1.33.34,2.8.72a.67.67,0,0,0,.66-1.11l-2.44-2.68.05-.07c.23-.34.44-.69.64-1.05a15.46,15.46,0,0,0-17.95-22.37l-2.57-3.55a.68.68,0,0,0-1.23.43l.23,4.7c-.42.25-.82.53-1.22.82a15.55,15.55,0,0,0-6.19,11.37l-6.17,2.52A.68.68,0,0,0,277.24,289.23Z" style="fill: rgb(255, 255, 255); transform-origin: 295.445px 284.871px 0px;" id="eluy8mk0crzc" class="animable"></path></g></g><g id="elxnnti37ygr"><g style="opacity: 0.5; transform-origin: 299.126px 286.097px 0px;" class="animable" id="el2y9h5hpxqk8"><path d="M290.27,281.14a10.15,10.15,0,1,0,13.81-3.9A10.14,10.14,0,0,0,290.27,281.14Z" style="fill: rgb(255, 255, 255); transform-origin: 299.126px 286.097px 0px;" id="elqnq8f4c0yk9" class="animable"></path></g></g><g id="elelx6mzj1dgj"><g style="opacity: 0.2; transform-origin: 303.054px 286.372px 0px;" class="animable" id="elhyo68m3qfn"><path d="M301.41,279.07c1.11-.94,2.91-.36,4.33.82a7,7,0,0,1,2.35,5c.48,4.22-2.74,9.85-7.29,9.2s-3-5,.35-5.59,3.63-4.94.67-7.12C300.5,280.41,300.74,279.63,301.41,279.07Z" style="fill: #6650E9; transform-origin: 303.054px 286.372px 0px;" id="elxr6nvdclxs" class="animable"></path></g></g><g id="elzh0ybgomum"><g style="opacity: 0.2; transform-origin: 296.409px 285.238px 0px;" class="animable" id="elavvu36afwm"><path d="M298,282.13a5.29,5.29,0,0,1,2.33.37c1,.43,2.09,1.28,1.47,2.93-1,2.54-4.53,0-6.22,1.93-2,2.25-5.62.33-4.55-2.13S296.26,282.25,298,282.13Z" style="fill: #6650E9; transform-origin: 296.409px 285.238px 0px;" id="el1tt3119n1u8" class="animable"></path></g></g><g id="elter4d8i04gn"><g style="opacity: 0.2; transform-origin: 294.422px 291.529px 0px;" class="animable" id="elykes0xle1z"><path d="M293.55,289.32a2.87,2.87,0,0,1,3,1.55,2,2,0,0,1-.29,2.32c-1.63,2-4.72-1.7-4.14-3A1.72,1.72,0,0,1,293.55,289.32Z" style="fill: #6650E9; transform-origin: 294.422px 291.529px 0px;" id="elz2u0duprn8m" class="animable"></path></g></g><g id="elfvdiakgca8k"><g style="opacity: 0.2; transform-origin: 298.177px 279.01px 0px;" class="animable" id="elw2r1svqkly"><path d="M298.38,277.2a2.25,2.25,0,0,1,1.5.7,1.58,1.58,0,0,1-.11,2.32c-1.6,1.89-4.31-1.08-3.65-2.25C296.54,277.2,297.66,277.15,298.38,277.2Z" style="fill: #6650E9; transform-origin: 298.177px 279.01px 0px;" id="elaa5hzk06uxc" class="animable"></path></g></g><g id="elcyiqho1l8vh"><g style="opacity: 0.2; transform-origin: 293.869px 280.764px 0px;" class="animable" id="el8txw0wvyyj7"><path d="M294.19,282.07a1.77,1.77,0,0,1-1.3-.06,1.25,1.25,0,0,1-.63-1.72c.59-1.86,3.47-.52,3.35.53C295.53,281.5,294.73,281.88,294.19,282.07Z" style="fill: #6650E9; transform-origin: 293.869px 280.764px 0px;" id="elgexedlxwasf" class="animable"></path></g></g></g><g id="freepik--Arrows--inject-298" style="transform-origin: 261.905px 218.785px 0px;" class="animable"><polygon points="224.66 321.42 220.62 288.09 210.03 298.68 99.68 188.32 83.72 188.59 201.92 306.79 191.33 317.39 224.66 321.42" style="fill: #6650E9; transform-origin: 154.19px 254.87px 0px;" id="elf6a97fjbdp" class="animable"></polygon><g id="elz0zjaxe81zd"><polygon points="224.66 321.42 220.62 288.09 210.03 298.68 99.68 188.32 83.72 188.59 201.92 306.79 191.33 317.39 224.66 321.42" style="fill: rgb(255, 255, 255); opacity: 0.7; transform-origin: 154.19px 254.87px 0px;" class="animable" id="elzz53twhdov"></polygon></g><polygon points="440.09 338.82 436.05 305.49 425.46 316.08 311.86 202.48 263.56 250.78 218.19 205.41 204.71 191.93 204.68 191.96 111.46 98.75 95.25 98.75 209.54 213.04 209.61 213.05 263.56 267 311.86 218.7 417.35 324.19 406.76 334.79 440.09 338.82" style="fill: #6650E9; transform-origin: 267.67px 218.785px 0px;" id="el4ah925lfpeh" class="animable"></polygon><g id="elpw7iqh6jee"><polygon points="440.09 338.82 436.05 305.49 425.46 316.08 311.86 202.48 263.56 250.78 218.19 205.41 204.71 191.93 204.68 191.96 111.46 98.75 95.25 98.75 209.54 213.04 209.61 213.05 263.56 267 311.86 218.7 417.35 324.19 406.76 334.79 440.09 338.82" style="fill: rgb(255, 255, 255); opacity: 0.7; transform-origin: 267.67px 218.785px 0px;" class="animable" id="elc5a59oo6jsr"></polygon></g><polygon points="341.38 191.06 345.68 186.76 365.78 206.87 371.49 201.17 373.6 218.61 356.16 216.5 361.53 211.12 341.38 191.06" style="fill: #6650E9; transform-origin: 357.49px 202.685px 0px;" id="elebkfksns1ii" class="animable"></polygon><polygon points="184.29 230.98 188.59 226.68 208.7 246.79 214.4 241.09 216.51 258.53 199.07 256.42 204.44 251.04 184.29 230.98" style="fill: #6650E9; transform-origin: 200.4px 242.605px 0px;" id="el668d9iead98" class="animable"></polygon><polygon points="349.86 305.49 369.96 325.61 375.66 319.9 377.77 337.34 360.33 335.23 365.71 329.86 345.56 309.79 349.86 305.49" style="fill: #6650E9; transform-origin: 361.665px 321.415px 0px;" id="elklx1xqpzl7c" class="animable"></polygon></g><g id="freepik--Chart--inject-298" style="transform-origin: 276.585px 139.96px 0px;" class="animable"><rect x="220.72" y="105.74" width="111.73" height="68.44" rx="3.52" style="fill: #6650E9; transform-origin: 276.585px 139.96px 0px;" id="elg9y4s7tu149" class="animable"></rect><g id="ell9094b70ec"><rect x="220.72" y="105.74" width="111.73" height="68.44" rx="3.52" style="fill: rgb(255, 255, 255); opacity: 0.7; transform-origin: 276.585px 139.96px 0px;" class="animable" id="elrq1mizb0u8"></rect></g><rect x="237.33" y="123.44" width="9.66" height="39.42" style="fill: #6650E9; transform-origin: 242.16px 143.15px 0px;" id="elgcpy82n9uij" class="animable"></rect><rect x="255.41" y="129.56" width="9.66" height="33.31" style="fill: #6650E9; transform-origin: 260.24px 146.215px 0px;" id="elf277hc1p4ib" class="animable"></rect><rect x="255.41" y="129.56" width="9.66" height="33.31" style="fill: #6650E9; transform-origin: 260.24px 146.215px 0px;" id="elle6woip11a" class="animable"></rect><g id="elc9s2q7n5hcv"><rect x="255.41" y="129.56" width="9.66" height="33.31" style="fill: rgb(255, 255, 255); opacity: 0.3; transform-origin: 260.24px 146.215px 0px;" class="animable" id="el125cd942sq5l"></rect></g><rect x="273.5" y="135.68" width="9.66" height="27.19" style="fill: #6650E9; transform-origin: 278.33px 149.275px 0px;" id="el58hjsonqeko" class="animable"></rect><rect x="291.58" y="141.8" width="9.66" height="21.07" style="fill: #6650E9; transform-origin: 296.41px 152.335px 0px;" id="el0eree5uiffc4" class="animable"></rect><g id="eliprdxbsf0d7"><rect x="291.58" y="141.8" width="9.66" height="21.07" style="fill: rgb(255, 255, 255); opacity: 0.3; transform-origin: 296.41px 152.335px 0px;" class="animable" id="el1gbu69dii4i"></rect></g><rect x="309.67" y="147.92" width="9.66" height="14.95" style="fill: #6650E9; transform-origin: 314.5px 155.395px 0px;" id="elghpg9q1uz36" class="animable"></rect><polygon points="325.03 163.36 230.79 163.36 230.79 117.07 231.79 117.07 231.79 162.36 325.03 162.36 325.03 163.36" style="fill: rgb(38, 50, 56); transform-origin: 277.91px 140.215px 0px;" id="el7p5s1iffzea" class="animable"></polygon><polygon points="312.81 139.79 314.32 137.97 302.93 128.57 296.73 136.1 283.52 125.22 278.59 131.19 265.48 120.38 259.77 127.29 244.78 115.89 244.65 114.52 259.6 125.91 265.34 118.95 278.46 129.77 283.39 123.79 296.59 134.69 302.79 127.15 314.97 137.18 316.29 135.58 317.87 140.42 312.81 139.79" style="fill: #6650E9; transform-origin: 281.26px 127.47px 0px;" id="el5vodjfu1sqn" class="animable"></polygon></g><g id="freepik--speech-bubble--inject-298" style="transform-origin: 98.248px 134.56px 0px;" class="animable"><g id="elfnszlinyk3h"><circle cx="97.43" cy="134.56" r="17.17" style="fill: #6650E9; transform-origin: 97.43px 134.56px 0px; transform: rotate(-76.55deg);" class="animable" id="elz2krj6uxut"></circle></g><g id="elmx4zpta8ga"><g style="opacity: 0.7; transform-origin: 97.43px 134.56px 0px;" class="animable" id="eliws711jv32l"><g id="ell0a9b3ak6cm"><circle cx="97.43" cy="134.56" r="17.17" style="fill: rgb(255, 255, 255); transform-origin: 97.43px 134.56px 0px; transform: rotate(-76.55deg);" class="animable" id="elhgq719bhbzb"></circle></g></g></g><path d="M94.35,141.18a3.1,3.1,0,0,1,6.14,0c0,1.47-1.18,2.62-3.08,2.62S94.35,142.65,94.35,141.18Zm5.35-4.34H95.12l-.63-11.43h5.84Z" style="fill: #6650E9; transform-origin: 97.42px 134.605px 0px;" id="elw1wdwyij5u" class="animable"></path><path d="M97.43,152.09A17.53,17.53,0,1,1,115,134.56,17.55,17.55,0,0,1,97.43,152.09Zm0-34.35a16.82,16.82,0,1,0,16.82,16.82A16.84,16.84,0,0,0,97.43,117.74Z" style="fill: #6650E9; transform-origin: 97.47px 134.56px 0px;" id="elfirwm21i5q9" class="animable"></path><path d="M110.09,146.22l6,1.91a.36.36,0,0,0,.42-.52l-3.38-5.91A17.4,17.4,0,0,1,110.09,146.22Z" style="fill: #6650E9; transform-origin: 113.323px 144.923px 0px;" id="elhy8dxk0m0m" class="animable"></path></g><g id="freepik--Character--inject-298" style="transform-origin: 142.399px 285.049px 0px;" class="animable animator-active"><polygon points="89.22 406.62 85.25 420.94 90.91 423.01 97.46 410.38 89.22 406.62" style="fill: rgb(255, 139, 123); transform-origin: 91.355px 414.815px 0px;" id="elv5oydnnp17" class="animable"></polygon><path d="M89.6,421.19s2.79-3,3.76-2.31.23,5,.23,5,5.29,3.57,6.89,4.12,2.67,1.85,2,5.09l-19.91-5.53s2.13-7.15,2.5-8.37,1.71.8,1.71.8Z" style="fill: rgb(38, 50, 56); transform-origin: 92.6266px 425.933px 0px;" id="elt2z3i5hk8v" class="animable"></path><path d="M146.93,263.29c-1.11,4.43-2.17,15.18-3.46,27.7-.89,8.59-1.88,18-3.07,26.79-1.5,11.24-3.32,21.43-5.63,27.47-8.12,21.29-38,68.3-38,68.3L87.4,411s18.12-51.2,20.12-56.95,10.25-27.5,10.19-50.25S119,260,119,260Z" style="fill: rgb(38, 50, 56); transform-origin: 117.165px 336.775px 0px;" id="elujtybfyc0uf" class="animable"></path><g id="ellweyztxt9p"><path d="M143.47,291c-.89,8.59-1.88,18-3.07,26.79-2.69-16.84-3.56-41.87-3.56-41.87Z" style="opacity: 0.2; transform-origin: 140.155px 296.855px 0px;" class="animable" id="eldrtuycebms"></path></g><polygon points="86.5 411.06 97.47 414.11 99.25 410.83 87.22 407.33 86.5 411.06" style="fill: #6650E9; transform-origin: 92.875px 410.72px 0px;" id="elkkp7rh9dapj" class="animable"></polygon><polygon points="145.33 411.59 145.33 426.46 151.34 426.93 154.28 413.01 145.33 411.59" style="fill: rgb(255, 139, 123); transform-origin: 149.805px 419.26px 0px;" id="el82ay46ncxde" class="animable"></polygon><path d="M149.59,425.53s1.89-3.62,3-3.23,1.57,4.78,1.57,4.78,6.06,2,7.75,2.13,3.06,1.07,3.27,4.37H144.51s.14-7.46.18-8.74,1.86.32,1.86.32Z" style="fill: rgb(38, 50, 56); transform-origin: 154.845px 427.925px 0px;" id="elu9enzhrbgx" class="animable"></path><path d="M138.18,261.75c-2.33,1.54-1,11.68-.63,16.05.68,8.34,5.92,20.73,6.64,31.56.84,12.54,1.44,25.1,1.14,33.81-.77,22.38-.6,73.08-.6,73.08h9.71s11.4-50.4,13.53-73.08c1.78-18.8.3-72.93,0-84.64Z" style="fill: rgb(38, 50, 56); transform-origin: 152.834px 337.39px 0px;" id="elxzkvz69sf7" class="animable"></path><polygon points="143.89 416.6 155.28 416.6 156.12 412.96 143.59 412.81 143.89 416.6" style="fill: #6650E9; transform-origin: 149.855px 414.705px 0px;" id="el75qs1c1ph0d" class="animable"></polygon><path d="M144.53,176.68l-7.77,11.64a99.41,99.41,0,0,1-11.14-8.23,70.15,70.15,0,0,1-5.26-4.91,38.5,38.5,0,0,1-2.6-2.94,20.49,20.49,0,0,1-2.64-4.2l-.33-.77,0-.1c0-.13-.11-.32-.16-.49a6.27,6.27,0,0,1-.24-1,8.09,8.09,0,0,1-.08-1,8.22,8.22,0,0,1,0-.92,7.4,7.4,0,0,1,.34-1.45,6,6,0,0,1,.22-.59c.08-.17.14-.3.22-.45l.23-.42.21-.33a5,5,0,0,1,.41-.57,9.39,9.39,0,0,1,1.34-1.38c.4-.34.75-.6,1.09-.84a27.32,27.32,0,0,1,3.6-2.06,64.59,64.59,0,0,1,6.59-2.67,100.68,100.68,0,0,1,13.13-3.65l2.5,6.46c-3.7,2.3-7.51,4.51-11.13,6.73-1.32.82-2.63,1.64-3.85,2.46l.53.48c1.43,1.26,3,2.52,4.67,3.78C137.68,171.74,141.22,174.26,144.53,176.68Z" style="fill: #6650E9; transform-origin: 129.414px 168.835px 0px;" id="el1qgpitoxrt3" class="animable"></path><path d="M170.39,155a23.56,23.56,0,0,0,4.19,4.87,3.78,3.78,0,0,1-3,1.2Z" style="fill: rgb(255, 86, 82); transform-origin: 172.485px 158.039px 0px;" id="el9inn4mhfug5" class="animable"></path><path d="M166.79,150.8a.4.4,0,0,1-.26-.11.39.39,0,0,1,0-.54,3.85,3.85,0,0,1,3.27-1.28.4.4,0,0,1,.32.45.39.39,0,0,1-.45.31h0a3,3,0,0,0-2.57,1A.41.41,0,0,1,166.79,150.8Z" style="fill: rgb(38, 50, 56); transform-origin: 168.273px 149.825px 0px;" id="el1jfber095ug" class="animable"></path><path d="M152.87,160.34c-1.28,5.92-4.51,16.38-9.9,18.38,0,0-.89,6.18,9.26,10.54,11.15,4.8,7.71-3.24,7.71-3.24-5.47-4.08-3.37-8.52-.48-12.31Z" style="fill: rgb(255, 139, 123); transform-origin: 151.696px 175.564px 0px;" id="eldq45ml157kj" class="animable"></path><path d="M144.53,173.54s3.85-2.92,5.41-2.79,8.39,4.56,8.39,4.56l.06,2.16Z" style="fill: #6650E9; transform-origin: 151.46px 174.108px 0px;" id="eldb7vo0hl5vh" class="animable"></path><path d="M148.19,156.9c2.1,7.78,2.93,12.44,7.73,15.67,7.24,4.86,16.23-.74,16.5-9,.24-7.43-3.23-18.91-11.58-20.46A11,11,0,0,0,148.19,156.9Z" style="fill: rgb(255, 139, 123); transform-origin: 160.104px 158.646px 0px;" id="elt8rk1g55af" class="animable"></path><path d="M168.85,145.14c-3.16,6.59.23,8.07-.46,10.76s-3.87-2.42-5,4.1-9.14,9.64-9.14,9.64a5.46,5.46,0,0,0-4.24-.81c-20.35-15.54-5.44-22.22-5.44-22.22s.06-3.44,4.58-5.49c5.12-2.32,5,.14,10.25-1.57s10.35-5.38,12.4-.86C172.9,141.19,168.85,145.14,168.85,145.14Z" style="fill: rgb(38, 50, 56); transform-origin: 155.646px 153.079px 0px;" id="elfuczff6mbwc" class="animable"></path><path d="M161.44,157.21a9.06,9.06,0,0,0,3.28,4.84c2.11,1.57,3.69,0,3.54-2.37-.14-2.15-1.41-5.57-3.74-6.2S160.83,154.87,161.44,157.21Z" style="fill: rgb(255, 139, 123); transform-origin: 164.782px 158.023px 0px;" id="ellm2secmrx6p" class="animable"></path><path d="M170.39,263.38c-21.22,18.36-54.62,0-54.62,0,4.07-50.1,6.28-76,12.92-85.12,2.8-3.86,7.27-5.7,13-5.08,19.26,2.1,25.81,9.24,27.47,17.39a25,25,0,0,1,.44,3.77c.27,6.53-1.74,13.31-2.27,18.39C166.09,224.15,170.39,263.38,170.39,263.38Z" style="fill: #6650E9; transform-origin: 143.08px 222.301px 0px;" id="el7b3l25wufoe" class="animable"></path><g id="el6c80twzx87a"><path d="M169.56,194.34c-3.59-.88-7.39-2.23-7.39-2.23l7-1.54A25,25,0,0,1,169.56,194.34Z" style="opacity: 0.2; transform-origin: 165.865px 192.455px 0px;" class="animable" id="elvc59xz9ui"></path></g><path d="M202.22,171.3a8.64,8.64,0,0,1-.19,2.2,9.63,9.63,0,0,1-1.32,3.07,14.89,14.89,0,0,1-2.86,3.18,25.81,25.81,0,0,1-2.62,2,40.61,40.61,0,0,1-5,2.83,75.07,75.07,0,0,1-10,4,82.22,82.22,0,0,1-10.33,2.63c-1.77.34-3.58.58-5.45.76a34.4,34.4,0,0,1-6.05.09l.86-14c1.07,0,2.44-.06,3.83-.19s2.87-.38,4.35-.62c2.95-.5,6-1.14,8.93-1.9a86.42,86.42,0,0,0,8.65-2.67c1.36-.51,2.67-1.08,3.8-1.64l.57-.3c-.42-.47-.9-1-1.39-1.45a91.61,91.61,0,0,0-7-6.19c-5-4-10.25-8-15.5-11.8l3.53-6a195.8,195.8,0,0,1,17.67,9.8,93.39,93.39,0,0,1,8.56,6,32,32,0,0,1,4.32,4.12,14.75,14.75,0,0,1,1.14,1.56,10.07,10.07,0,0,1,1.15,2.41,8.65,8.65,0,0,1,.23.91A10.48,10.48,0,0,1,202.22,171.3Z" style="fill: #6650E9; transform-origin: 180.314px 168.726px 0px;" id="elfr9562vjk6u" class="animable"></path><path d="M168.85,145.62a17.43,17.43,0,0,0-3.56-4,10.2,10.2,0,0,0-6.08-1.56c-2.6,0-3.18,3.71-1.89,4.44s2,2.64,2.79,3.46,4.52,3.77,5.74,3.23S168.85,145.62,168.85,145.62Z" style="fill: rgb(255, 139, 123); transform-origin: 162.754px 145.648px 0px;" id="elzbrjqgej8mj" class="animable"></path><path d="M144.71,145.7a15.34,15.34,0,0,1-.7,4.92c-.74,2.25-3.34,4.39-4.52,4.62s-1.11-2.73.25-5.94C141.46,145.22,144.71,145.7,144.71,145.7Z" style="fill: rgb(255, 139, 123); transform-origin: 141.686px 150.468px 0px;" id="eljdgezr4qvhd" class="animable"></path><path d="M166.08,150.82s-3.22.73-5.17,0-3.37-1.37-2.09-1.85a14.53,14.53,0,0,1,4.3-.28Z" style="fill: rgb(255, 139, 123); transform-origin: 162.205px 149.892px 0px;" id="elrdsypws15hf" class="animable"></path></g><defs>     <filter id="active" height="200%">         <feMorphology in="SourceAlpha" result="DILATED" operator="dilate" radius="2"></feMorphology>                <feFlood flood-color="#32DFEC" flood-opacity="1" result="PINK"></feFlood>        <feComposite in="PINK" in2="DILATED" operator="in" result="OUTLINE"></feComposite>        <feMerge>            <feMergeNode in="OUTLINE"></feMergeNode>            <feMergeNode in="SourceGraphic"></feMergeNode>        </feMerge>    </filter>    <filter id="hover" height="200%">        <feMorphology in="SourceAlpha" result="DILATED" operator="dilate" radius="2"></feMorphology>                <feFlood flood-color="#ff0000" flood-opacity="0.5" result="PINK"></feFlood>        <feComposite in="PINK" in2="DILATED" operator="in" result="OUTLINE"></feComposite>        <feMerge>            <feMergeNode in="OUTLINE"></feMergeNode>            <feMergeNode in="SourceGraphic"></feMergeNode>        </feMerge>            <feColorMatrix type="matrix" values="0   0   0   0   0                0   1   0   0   0                0   0   0   0   0                0   0   0   1   0 "></feColorMatrix>    </filter></defs></svg>